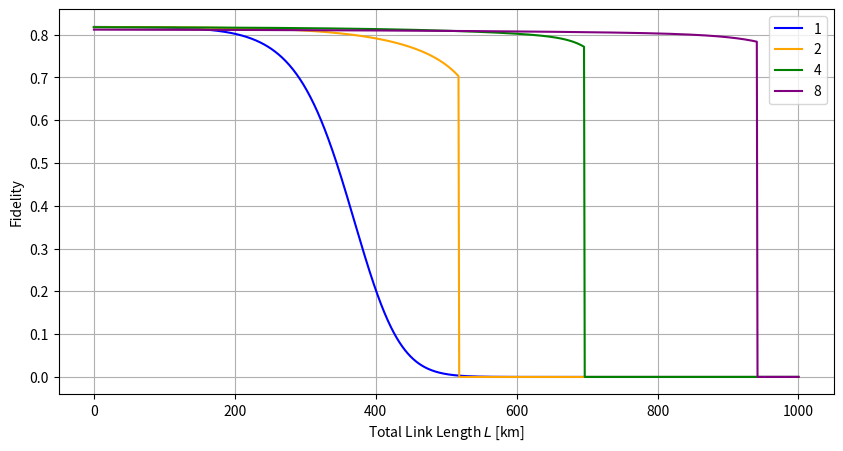
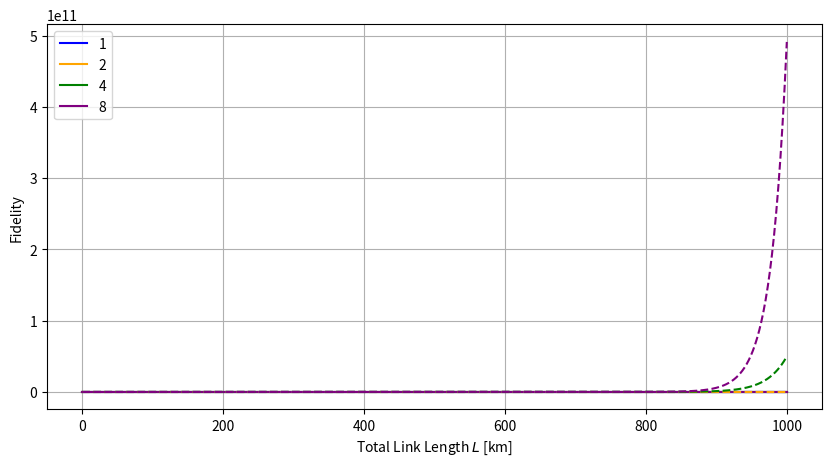

Generate these figures, in order, with matplotlib:
import numpy as np
import matplotlib.pyplot as plt
import math
 
class RepeaterChain:
    def __init__(self, source_rep_rate, detector_type, l, m, alpha, eff_el_bsm_detector_1, eff_el_bsm_detector_2, P_el_dc_per_bin_per_freq, eff_rep_bsm_detector_1,
                 eff_rep_bsm_detector_2, P_rep_dc_per_bin_per_freq, eff_loading_qm, eff_emitting_qm, mu=.1, num_elem_links = 1):
        # l # distance A-B, divided into N = 2^n EL
        # N num EL links
        # m # number of ortho frequencies
        # P_el_dc_per_bin_per_freq  # prob of detecting dark count per freq Mode per time bin at EL BSM
        # alpha  # [db/Km]
        # free running detectors
        # eff_el_bsm_detector # effeciency of EL BSM detector
        # eff_rep_bsm_detector - effieciency of repeater BSM detector
        # P_rep_dc_per_bin_per_freq  - prob of detecting dark count per freq Mode per time bin at Repeater BSM
        # eff_loading_emitting_qm: denote the sub-unity efficiency in loading (and re- trieving) the photonic qubit into (and from) the memor- ies, and that of frequency shifting and filtering
        
        if num_elem_links <= 0:
            print("ERROR: Number of elementary links must be positive.")
            print("Quitting...")
            exit(1)
        if num_elem_links > 1 and num_elem_links % 2 != 0:
            print("ERROR: Number of elementary links must be divisible by 2.")
            print("Quitting...")
            exit(1)

        self.detector_type = detector_type

        if detector_type not in ['guha', 'PNR', 'non_PNR']:
            raise ValueError("Invalid detector_type specified. Use 'guha', 'PNR', or 'non_PNR'.")
        self.mu = mu
        self.source_rep_rate = source_rep_rate

        self.num_elem_links = num_elem_links # N
        self.n = int(math.log2(self.num_elem_links))
        
        self.l = l
        self.m = m
        self.alpha = alpha

        self.eff_el_bsm_detector_1 = eff_el_bsm_detector_1
        self.eff_el_bsm_detector_2 = eff_el_bsm_detector_2

        # Note: these must be equal for math to work out
        self.P_el_dc_per_bin_per_freq = P_el_dc_per_bin_per_freq

        
        self.eff_rep_bsm_detector_1 = eff_rep_bsm_detector_1
        self.eff_rep_bsm_detector_2 = eff_rep_bsm_detector_2

        # Note: these must be equal for math to work out
        self.P_rep_dc_per_bin_per_freq = P_rep_dc_per_bin_per_freq

        self.eff_loading_qm = eff_loading_qm
        self.eff_emitting_qm = eff_emitting_qm

        self.transm_eta = 10**((-self.alpha * self.l) / (2 * self.num_elem_links) / 10)
        self.total_eff_1 = self.eff_el_bsm_detector_1 * self.transm_eta
        self.total_eff_2 = self.eff_el_bsm_detector_2 * self.transm_eta
 
        self.s = None
        self.P_succ = None
 
        self.fidelity = None
 
        ############# Repeater BSM calculations
        # prob that det clicks, either photon or dc
        self.single_pair_det_prob_r_1 = self.eff_rep_bsm_detector_1 * self.eff_emitting_qm
        self.single_pair_det_prob_r_2 = self.eff_rep_bsm_detector_2 * self.eff_emitting_qm
 
        self.A_r_true_1 = self.single_pair_det_prob_r_1
        self.A_r_true_2 = self.single_pair_det_prob_r_2
 
        self.A_r_1 = self.single_pair_det_prob_r_1 + self.P_rep_dc_per_bin_per_freq * (1 - (self.P_rep_dc_per_bin_per_freq)) # extension of Eq 6
        self.A_r_2 = self.single_pair_det_prob_r_2 + self.P_rep_dc_per_bin_per_freq * (1 - (self.P_rep_dc_per_bin_per_freq)) # extension of Eq 6
        
        # prob at least 1 photon is detected
        self.B_r = 1 - (1 - self.P_rep_dc_per_bin_per_freq) * ((1 - (self.eff_emitting_qm * self.eff_rep_bsm_detector_1)) * (1 - (self.eff_emitting_qm * self.eff_rep_bsm_detector_2))) # extension of Eq 7
 
        # eq 11 - symmetric detection event (both click) - either both true or both dark
        self.a = (1/8) * (self.A_r_true_1 * self.A_r_true_2 * (1 - self.P_rep_dc_per_bin_per_freq) * (1 - self.P_rep_dc_per_bin_per_freq))
        
        # eq 12 - 1 true detection, 1 dark count
        self.b = (1/8) * self.A_r_1 * self.P_rep_dc_per_bin_per_freq * (1 - self.A_r_2) * (1 - self.P_rep_dc_per_bin_per_freq)
        self.b += (1/8) *self.A_r_2 * self.P_rep_dc_per_bin_per_freq * (1 - self.A_r_1) * (1 - self.P_rep_dc_per_bin_per_freq)

        self.b += (1/8) * self.P_rep_dc_per_bin_per_freq * self.P_rep_dc_per_bin_per_freq * (1 - self.A_r_1) * (1 - self.A_r_2)

        # eq 13 - classically correlated but not true BS projections
        self.c = (1/8) * self.P_rep_dc_per_bin_per_freq * (1 - self.P_rep_dc_per_bin_per_freq) * ((self.P_el_dc_per_bin_per_freq * (1 - self.B_r)) + (self.B_r * (1 - self.P_rep_dc_per_bin_per_freq)))
 
        self.s = self.a + self.b + 2 * self.c

    def run(self):
        # RETURNS P_ent, ent_distr_rate, fidelity
        if self.detector_type == 'guha':
            return self.run_guha()
        elif self.detector_type == 'PNR':
            return self.run_pnr()
        elif self.detector_type == 'non_PNR':
            return self.run_non_pnr()
        
    def run_pnr(self):
        true_2_pair_1 = 0
        true_2_pair_2 = 0
        false_2_pair_1 = 0
        false_2_pair_2 = 0
        for x in range(101):
            p_e = (1 + x) * (((self.mu / 2)**x) / (1 + self.mu / 2)**(x + 2))
            if x > 0:
                true_2_pair_1 += p_e * math.comb(x, 1) * self.total_eff_1 * (1 - self.total_eff_1)**(x-1) * self.eff_loading_qm * (1 - self.eff_loading_qm)**(x-1)
                true_2_pair_2 += p_e * math.comb(x, 1) * self.total_eff_2 * (1 - self.total_eff_2)**(x-1) * self.eff_loading_qm * (1 - self.eff_loading_qm)**(x-1)
 
                prob_at_least_one_storage = (1 - (1 - self.eff_loading_qm)**(x))
 
                false_2_pair_1 += p_e * math.comb(x, 2) * self.total_eff_1 * (1 - self.total_eff_1)**(x-1) * prob_at_least_one_storage
                false_2_pair_2 += p_e * math.comb(x, 2) * self.total_eff_2 * (1 - self.total_eff_2)**(x-1) * prob_at_least_one_storage

                false_2_pair_1 += (p_e * (1 - self.total_eff_1)**(x) * self.P_el_dc_per_bin_per_freq * prob_at_least_one_storage)

                false_2_pair_2 += (p_e * (1 - self.total_eff_2)**(x) * self.P_el_dc_per_bin_per_freq * prob_at_least_one_storage)
             
        
 
        A_e_true_1 = true_2_pair_1 
        A_e_true_2 = true_2_pair_2

        p_click_1 = A_e_true_1 + false_2_pair_1 
        p_click_2 = A_e_true_2 + false_2_pair_2

        A_e_1 = p_click_1 
        A_e_2 = p_click_2 

        A_e_false_1 = A_e_1 - A_e_true_1
        A_e_false_2 = A_e_2 - A_e_true_2

        B_e = 1 - (1 - self.P_el_dc_per_bin_per_freq) * ((1 - p_click_1) * (1 - p_click_2))
 
        # symmetric detection event (both click) - either both true or both dark
        a_e = (1/8) * (A_e_true_1 * A_e_true_2 * (1 - self.P_el_dc_per_bin_per_freq)**2) # eq 11
 
        # 1 true detection, 1 dark count
        b_e = (1/8) * (A_e_1 * self.P_el_dc_per_bin_per_freq * (1 - A_e_2) * (1 - self.P_el_dc_per_bin_per_freq)) # eq 12
        b_e += (1/8) * (A_e_2 * self.P_el_dc_per_bin_per_freq * (1 - A_e_1) * (1 - self.P_el_dc_per_bin_per_freq)) # eq 12

        b_e += (1/8) * (self.P_el_dc_per_bin_per_freq**2 * (1 - A_e_1) * (1 - A_e_2)) # eq 12
        b_e += (1/8) * (A_e_false_1 * A_e_false_2 * (1 - self.P_el_dc_per_bin_per_freq)**2) # eq 11
 
 
        # classically correlated but not true BS projections
        c_e = (1/8) * self.P_el_dc_per_bin_per_freq * (1 - self.P_el_dc_per_bin_per_freq) * ((self.P_el_dc_per_bin_per_freq * (1 - B_e)) + (B_e * (1 - self.P_el_dc_per_bin_per_freq))) # eq 13
 
 
        s1 = a_e + b_e + 2 * c_e # prereq for Eq 3
        # probability of BSM success for a single frequency
         
        if self.num_elem_links == 1:
            P_s0 = 4 * s1 # pg 7
            # prob of success BSM of at least 1 of M freqs for 1 EL
            self.P_succ = 1 - (1 - P_s0)**self.m # pg 3
        else:
            Ps_i = 4 * self.s # repeater
            Ps1 = 1 - (1 - 4 * s1)**self.m # EL
            self.P_succ = (Ps_i ** (self.num_elem_links - 1)) * (Ps1 ** self.num_elem_links)
 
        w1 = c_e / (a_e + b_e)
        w_r = self.c / (self.a + self.b)
 
        i = self.n +1
 
        if i == 1:
            z_i = a_e + b_e
            a_i = 0.5 * (1 + ((self.a - self.b) / (self.a + self.b))**(i-1) * ((a_e - b_e) / (a_e + b_e))) * z_i
        elif i > 1:
            z_i = (self.s**2 / (self.a + self.b)) * (1 / ((1 + 2 * w1) * (1 + 2 * w_r)))**(2**(i-1))
            a_i = 0.5 * (1 + ((self.a - self.b) / (self.a + self.b))**(i-1) * ((a_e - b_e) / (a_e + b_e))) * z_i
 
        if i == 1:
            self.fidelity = a_i / s1
        else:
            self.fidelity = a_i / self.s

        return self.P_succ, self.source_rep_rate * self.P_succ, self.fidelity

        

    def run_non_pnr(self):
        true_2_pair_1 = 0
        true_2_pair_2 = 0
        p_all_detections_1 = 0
        p_all_detections_2 = 0
        for x in range(101):
            p_e = (1 + x) * (((self.mu / 2)**x) / (1 + self.mu / 2)**(x + 2))
            if x > 0:
                true_2_pair_1 += p_e * math.comb(x, 1) * self.total_eff_1 * (1 - self.total_eff_1)**(x-1) * self.eff_loading_qm * (1 - self.eff_loading_qm)**(x-1)
                true_2_pair_2 += p_e * math.comb(x, 1) * self.total_eff_2 * (1 - self.total_eff_2)**(x-1) * self.eff_loading_qm * (1 - self.eff_loading_qm)**(x-1)
 
                prob_at_least_one_storage = (1 - (1 - self.eff_loading_qm)**(x))
                prob_at_least_one_detection_1 = (1 - (1 - self.total_eff_1)**(x)) + ((1 - self.total_eff_1)**x * self.P_el_dc_per_bin_per_freq)
                prob_at_least_one_detection_2 = (1 - (1 - self.total_eff_2)**(x)) + ((1 - self.total_eff_2)**x * self.P_el_dc_per_bin_per_freq)
 
                p_all_detections_1 += p_e * prob_at_least_one_detection_1 * prob_at_least_one_storage
                p_all_detections_2 += p_e * prob_at_least_one_detection_2 * prob_at_least_one_storage
        
 
        A_e_true_1 = true_2_pair_1 
        A_e_true_2 = true_2_pair_2

        p_click_1 = p_all_detections_1 
        p_click_2 = p_all_detections_2

        A_e_1 = p_click_1 
        A_e_2 = p_click_2

        A_e_false_1 = A_e_1 - A_e_true_1
        A_e_false_2 = A_e_2 - A_e_true_2

        B_e = 1 - (1 - self.P_el_dc_per_bin_per_freq) * ((1 - p_click_1) * (1 - p_click_2))
 
        # symmetric detection event (both click) - either both true or both dark
        a_e = (1/8) * (A_e_true_1 * A_e_true_2 * (1 - self.P_el_dc_per_bin_per_freq)**2) # eq 11
 
        # 1 true detection, 1 dark count
        b_e = (1/8) * (A_e_1 * self.P_el_dc_per_bin_per_freq * (1 - A_e_2) * (1 - self.P_el_dc_per_bin_per_freq)) # eq 12
        b_e += (1/8) * (A_e_2 * self.P_el_dc_per_bin_per_freq * (1 - A_e_1) * (1 - self.P_el_dc_per_bin_per_freq)) # eq 12

        b_e += (1/8) * (self.P_el_dc_per_bin_per_freq**2 * (1 - A_e_1) * (1 - A_e_2)) # eq 12
        b_e += (1/8) * (A_e_false_1 * A_e_false_2 * (1 - self.P_el_dc_per_bin_per_freq)**2) # eq 11
 
 
        # classically correlated but not true BS projections
        c_e = (1/8) * self.P_el_dc_per_bin_per_freq * (1 - self.P_el_dc_per_bin_per_freq) * ((self.P_el_dc_per_bin_per_freq * (1 - B_e)) + (B_e * (1 - self.P_el_dc_per_bin_per_freq))) # eq 13
 
 
        s1 = a_e + b_e + 2 * c_e # prereq for Eq 3
        # probability of BSM success for a single frequency
         
        if self.num_elem_links == 1:
            P_s0 = 4 * s1 # pg 7
            # prob of success BSM of at least 1 of M freqs for 1 EL
            self.P_succ = 1 - (1 - P_s0)**self.m # pg 3
        else:
            Ps_i = 4 * self.s # repeater
            Ps1 = 1 - (1 - 4 * s1)**self.m # EL
            self.P_succ = (Ps_i ** (self.num_elem_links - 1)) * (Ps1 ** self.num_elem_links)
 
        w1 = c_e / (a_e + b_e)
        w_r = self.c / (self.a + self.b)
 
        i = self.n +1
 
        if i == 1:
            z_i = a_e + b_e
            a_i = 0.5 * (1 + ((self.a - self.b) / (self.a + self.b))**(i-1) * ((a_e - b_e) / (a_e + b_e))) * z_i
        elif i > 1:
            z_i = (self.s**2 / (self.a + self.b)) * (1 / ((1 + 2 * w1) * (1 + 2 * w_r)))**(2**(i-1))
            a_i = 0.5 * (1 + ((self.a - self.b) / (self.a + self.b))**(i-1) * ((a_e - b_e) / (a_e + b_e))) * z_i
 
        if i == 1:
            self.fidelity = a_i / s1
        else:
            self.fidelity = a_i / self.s

        return self.P_succ, self.source_rep_rate * self.P_succ, self.fidelity
    
    def run_guha(self):
        
        P_click_1 = self.total_eff_1 + ((1-self.total_eff_1) * self.P_el_dc_per_bin_per_freq)
        P_click_2 = self.total_eff_2 + ((1-self.total_eff_2) * self.P_el_dc_per_bin_per_freq)

    
        P_true_click_1 = self.total_eff_1
        P_true_click_2 = self.total_eff_2

        A_e_true_1 = P_true_click_1
        A_e_true_2 = P_true_click_2

        A_e_1 = P_click_1 + (self.P_el_dc_per_bin_per_freq * (1 - P_click_1))
        A_e_2 = P_click_2 + (self.P_el_dc_per_bin_per_freq * (1 - P_click_2))

        B_e = 1 - (1 - self.P_el_dc_per_bin_per_freq) * ((1 - P_true_click_1) * (1 - P_true_click_2))

        
        # symmetric detection event (both click) - either both true or both dark
        a_e = (1/8) * (A_e_true_1 * A_e_true_2 * (1 - self.P_el_dc_per_bin_per_freq)**2) # eq 11
 
        # 1 true detection, 1 dark count
        b_e = (1/8) * (A_e_1 * self.P_el_dc_per_bin_per_freq * (1 - A_e_2) * (1 - self.P_el_dc_per_bin_per_freq)) # eq 12
        b_e += (1/8) * (A_e_2 * self.P_el_dc_per_bin_per_freq * (1 - A_e_1) * (1 - self.P_el_dc_per_bin_per_freq)) # eq 12

        b_e += (1/8) * (self.P_el_dc_per_bin_per_freq**2 * (1 - A_e_1) * (1 - A_e_2)) # eq 12
 
 
        # classically correlated but not true BS projections
        c_e = (1/8) * self.P_el_dc_per_bin_per_freq * (1 - self.P_el_dc_per_bin_per_freq) * ((self.P_el_dc_per_bin_per_freq * (1 - B_e)) + (B_e * (1 - self.P_el_dc_per_bin_per_freq))) # eq 13
 
 
        s1 = a_e + b_e + 2 * c_e # prereq for Eq 3
        # probability of BSM success for a single frequency
         
        if self.num_elem_links == 1:
            P_s0 = 4 * s1 # pg 7
            # prob of success BSM of at least 1 of M freqs for 1 EL
            self.P_succ = 1 - (1 - P_s0)**self.m # pg 3
        else:
            Ps_i = 4 * self.s # repeater
            Ps1 = 1 - (1 - 4 * s1)**self.m # EL
            self.P_succ = (Ps_i ** (self.num_elem_links - 1)) * (Ps1 ** self.num_elem_links)
 
        w1 = c_e / (a_e + b_e)
        w_r = self.c / (self.a + self.b)
 
        i = self.n +1
 
        if i == 1:
            z_i = a_e + b_e
            a_i = 0.5 * (1 + ((self.a - self.b) / (self.a + self.b))**(i-1) * ((a_e - b_e) / (a_e + b_e))) * z_i
        elif i > 1:
            z_i = (self.s**2 / (self.a + self.b)) * (1 / ((1 + 2 * w1) * (1 + 2 * w_r)))**(2**(i-1))
            a_i = 0.5 * (1 + ((self.a - self.b) / (self.a + self.b))**(i-1) * ((a_e - b_e) / (a_e + b_e))) * z_i
 
        if i == 1:
            self.fidelity = a_i / s1
        else:
            self.fidelity = a_i / self.s

        return self.P_succ, self.source_rep_rate * self.P_succ, self.fidelity
 


if __name__ == "__main__":
    # repeater tests with Perfect memory. only efficiency loading and emitting qubits is simulated

    a_succ = []
    b_succ = []
    c_succ = []
    d_succ = []
    e_succ = []

    a_fid = []
    b_fid = []
    c_fid = []
    d_fid = []
    e_fid = []

    a_succ2 = []
    b_succ2 = []
    c_succ2 = []
    d_succ2 = []
    e_succ2 = []

    a_fid2 = []
    b_fid2 = []
    c_fid2 = []
    d_fid2 = []
    e_fid2 = []

    source_rep_rate = 5e7 # s
    
    # mess with m to show its necessary, m =1 is bad
    m = 1000 # number of ortho frequencies
    alpha = .2
    eff_el_bsm_detector_1 = .9
    eff_el_bsm_detector_2 = .9
    P_el_dc_per_bin_per_freq = 3e-5

    eff_rep_bsm_detector_1 = .9
    eff_rep_bsm_detector_2 = .9
    P_rep_dc_per_bin_per_freq = 3e-5
    
    # maybe look at? but not too interesting
    eff_loading_qm = .67
    eff_emitting_qm = .67
    
    # probably don't look at, cause jake does in his section
    mu= .2
    
    lengths = np.linspace(0, 1000, 1000)  # km

    for l in lengths:
        rep_a = RepeaterChain(
            source_rep_rate=source_rep_rate,
            detector_type='guha', # look at these
            l=l,
            m=m,
            alpha=alpha,
            eff_el_bsm_detector_1=eff_el_bsm_detector_1,
            eff_el_bsm_detector_2=eff_el_bsm_detector_2,
            P_el_dc_per_bin_per_freq=P_el_dc_per_bin_per_freq,
            eff_rep_bsm_detector_1=eff_rep_bsm_detector_1,
            eff_rep_bsm_detector_2=eff_rep_bsm_detector_2,
            P_rep_dc_per_bin_per_freq=P_rep_dc_per_bin_per_freq,
            eff_loading_qm=eff_loading_qm,
            eff_emitting_qm=eff_emitting_qm,
            mu=mu,
            num_elem_links=1 # and this
            )
        a_succ.append(rep_a.run()[1])
        a_fid.append(rep_a.run()[2])

        rep_a = RepeaterChain(
            source_rep_rate=source_rep_rate,
            detector_type='PNR', # look at these
            l=l,
            m=m,
            alpha=alpha,
            eff_el_bsm_detector_1=eff_el_bsm_detector_1,
            eff_el_bsm_detector_2=eff_el_bsm_detector_2,
            P_el_dc_per_bin_per_freq=P_el_dc_per_bin_per_freq,
            eff_rep_bsm_detector_1=eff_rep_bsm_detector_1,
            eff_rep_bsm_detector_2=eff_rep_bsm_detector_2,
            P_rep_dc_per_bin_per_freq=P_rep_dc_per_bin_per_freq,
            eff_loading_qm=eff_loading_qm,
            eff_emitting_qm=eff_emitting_qm,
            mu=mu,
            num_elem_links=1 # and this
            )
        a_succ2.append(rep_a.run()[1])
        a_fid2.append(rep_a.run()[2])

        rep_a = RepeaterChain(
            source_rep_rate=source_rep_rate,
            detector_type='guha',
            l=l,
            m=m,
            alpha=alpha,
            eff_el_bsm_detector_1=eff_el_bsm_detector_1,
            eff_el_bsm_detector_2=eff_el_bsm_detector_2,
            P_el_dc_per_bin_per_freq=P_el_dc_per_bin_per_freq,
            eff_rep_bsm_detector_1=eff_rep_bsm_detector_1,
            eff_rep_bsm_detector_2=eff_rep_bsm_detector_2,
            P_rep_dc_per_bin_per_freq=P_rep_dc_per_bin_per_freq,
            eff_loading_qm=eff_loading_qm,
            eff_emitting_qm=eff_emitting_qm,
            mu=mu,
            num_elem_links=2
            )
        b_succ.append(rep_a.run()[1])
        b_fid.append(rep_a.run()[2])

        rep_a = RepeaterChain(
            source_rep_rate=source_rep_rate,
            detector_type='PNR', # look at these
            l=l,
            m=m,
            alpha=alpha,
            eff_el_bsm_detector_1=eff_el_bsm_detector_1,
            eff_el_bsm_detector_2=eff_el_bsm_detector_2,
            P_el_dc_per_bin_per_freq=P_el_dc_per_bin_per_freq,
            eff_rep_bsm_detector_1=eff_rep_bsm_detector_1,
            eff_rep_bsm_detector_2=eff_rep_bsm_detector_2,
            P_rep_dc_per_bin_per_freq=P_rep_dc_per_bin_per_freq,
            eff_loading_qm=eff_loading_qm,
            eff_emitting_qm=eff_emitting_qm,
            mu=mu,
            num_elem_links=2 # and this
            )
        b_succ2.append(rep_a.run()[1])
        b_fid2.append(rep_a.run()[2])

        rep_a = RepeaterChain(
            source_rep_rate=source_rep_rate,
            detector_type='guha',
            l=l,
            m=m,
            alpha=alpha,
            eff_el_bsm_detector_1=eff_el_bsm_detector_1,
            eff_el_bsm_detector_2=eff_el_bsm_detector_2,
            P_el_dc_per_bin_per_freq=P_el_dc_per_bin_per_freq,
            eff_rep_bsm_detector_1=eff_rep_bsm_detector_1,
            eff_rep_bsm_detector_2=eff_rep_bsm_detector_2,
            P_rep_dc_per_bin_per_freq=P_rep_dc_per_bin_per_freq,
            eff_loading_qm=eff_loading_qm,
            eff_emitting_qm=eff_emitting_qm,
            mu=mu,
            num_elem_links=4
            )
        c_succ.append(rep_a.run()[1])
        c_fid.append(rep_a.run()[2])

        rep_a = RepeaterChain(
            source_rep_rate=source_rep_rate,
            detector_type='PNR', # look at these
            l=l,
            m=m,
            alpha=alpha,
            eff_el_bsm_detector_1=eff_el_bsm_detector_1,
            eff_el_bsm_detector_2=eff_el_bsm_detector_2,
            P_el_dc_per_bin_per_freq=P_el_dc_per_bin_per_freq,
            eff_rep_bsm_detector_1=eff_rep_bsm_detector_1,
            eff_rep_bsm_detector_2=eff_rep_bsm_detector_2,
            P_rep_dc_per_bin_per_freq=P_rep_dc_per_bin_per_freq,
            eff_loading_qm=eff_loading_qm,
            eff_emitting_qm=eff_emitting_qm,
            mu=mu,
            num_elem_links=4 # and this
            )
        c_succ2.append(rep_a.run()[1])
        c_fid2.append(rep_a.run()[2])

        rep_a = RepeaterChain(
            source_rep_rate=source_rep_rate,
            detector_type='guha',
            l=l,
            m=m,
            alpha=alpha,
            eff_el_bsm_detector_1=eff_el_bsm_detector_1,
            eff_el_bsm_detector_2=eff_el_bsm_detector_2,
            P_el_dc_per_bin_per_freq=P_el_dc_per_bin_per_freq,
            eff_rep_bsm_detector_1=eff_rep_bsm_detector_1,
            eff_rep_bsm_detector_2=eff_rep_bsm_detector_2,
            P_rep_dc_per_bin_per_freq=P_rep_dc_per_bin_per_freq,
            eff_loading_qm=eff_loading_qm,
            eff_emitting_qm=eff_emitting_qm,
            mu=mu,
            num_elem_links=8
            )
        d_succ.append(rep_a.run()[1])
        d_fid.append(rep_a.run()[2])

        rep_a = RepeaterChain(
            source_rep_rate=source_rep_rate,
            detector_type='PNR', # look at these
            l=l,
            m=m,
            alpha=alpha,
            eff_el_bsm_detector_1=eff_el_bsm_detector_1,
            eff_el_bsm_detector_2=eff_el_bsm_detector_2,
            P_el_dc_per_bin_per_freq=P_el_dc_per_bin_per_freq,
            eff_rep_bsm_detector_1=eff_rep_bsm_detector_1,
            eff_rep_bsm_detector_2=eff_rep_bsm_detector_2,
            P_rep_dc_per_bin_per_freq=P_rep_dc_per_bin_per_freq,
            eff_loading_qm=eff_loading_qm,
            eff_emitting_qm=eff_emitting_qm,
            mu=mu,
            num_elem_links=8 # and this
            )
        d_succ2.append(rep_a.run()[1])
        d_fid2.append(rep_a.run()[2])

        rep_a = RepeaterChain(
            source_rep_rate=source_rep_rate,
            detector_type='guha',
            l=l,
            m=m,
            alpha=alpha,
            eff_el_bsm_detector_1=eff_el_bsm_detector_1,
            eff_el_bsm_detector_2=eff_el_bsm_detector_2,
            P_el_dc_per_bin_per_freq=P_el_dc_per_bin_per_freq,
            eff_rep_bsm_detector_1=eff_rep_bsm_detector_1,
            eff_rep_bsm_detector_2=eff_rep_bsm_detector_2,
            P_rep_dc_per_bin_per_freq=P_rep_dc_per_bin_per_freq,
            eff_loading_qm=eff_loading_qm,
            eff_emitting_qm=eff_emitting_qm,
            mu=mu,
            num_elem_links=16
            )
        e_succ.append(rep_a.run()[1])
        e_fid.append(rep_a.run()[2])

        rep_a = RepeaterChain(
            source_rep_rate=source_rep_rate,
            detector_type='PNR', # look at these
            l=l,
            m=m,
            alpha=alpha,
            eff_el_bsm_detector_1=eff_el_bsm_detector_1,
            eff_el_bsm_detector_2=eff_el_bsm_detector_2,
            P_el_dc_per_bin_per_freq=P_el_dc_per_bin_per_freq,
            eff_rep_bsm_detector_1=eff_rep_bsm_detector_1,
            eff_rep_bsm_detector_2=eff_rep_bsm_detector_2,
            P_rep_dc_per_bin_per_freq=P_rep_dc_per_bin_per_freq,
            eff_loading_qm=eff_loading_qm,
            eff_emitting_qm=eff_emitting_qm,
            mu=mu,
            num_elem_links=8 # and this
            )
        e_succ2.append(rep_a.run()[1])
        e_fid2.append(rep_a.run()[2])

    storage_time_a = []
    storage_time_b = []
    storage_time_c = [] 
    storage_time_d = []

    storage_time_a2 = []
    storage_time_b2 = []    
    storage_time_c2 = []
    storage_time_d2 = []

    for i in range(len(a_succ)):
        storage_time_a.append(1 / a_succ[i])
        storage_time_b.append(1 / b_succ[i])
        storage_time_c.append(1 / c_succ[i])
        storage_time_d.append(1 / d_succ[i])
        storage_time_a2.append(1 / a_succ2[i])
        storage_time_b2.append(1 / b_succ2[i])
        storage_time_c2.append(1 / c_succ2[i])
        storage_time_d2.append(1 / d_succ2[i])


        def get_mem_fid(init_fid, storage_time):
            max_storage_time = .013 # seconds

            C = 10
            gamma_sw = 1
            eta_total = .9 * (C / (1 + C)) 
            eta_total *= np.exp(-2 * gamma_sw * storage_time)
            if storage_time > max_storage_time:
                return 0
            else:
                return init_fid * eta_total
        
        a_fid[i] = get_mem_fid(a_fid[i], storage_time_a[i])
        b_fid[i] = get_mem_fid(b_fid[i], storage_time_b[i])
        c_fid[i] = get_mem_fid(c_fid[i], storage_time_c[i])
        d_fid[i] = get_mem_fid(d_fid[i], storage_time_d[i])

        a_fid2[i] = get_mem_fid(a_fid2[i], storage_time_a2[i])
        b_fid2[i] = get_mem_fid(b_fid2[i], storage_time_b2[i])
        c_fid2[i] = get_mem_fid(c_fid2[i], storage_time_c2[i])
        d_fid2[i] = get_mem_fid(d_fid2[i], storage_time_d2[i])

    plt.figure(figsize=(10, 5))
    plt.plot(lengths, a_fid, label='1', color='blue')
    plt.plot(lengths, b_fid, label='2', color='orange')
    plt.plot(lengths, c_fid, label='4', color='green')
    plt.plot(lengths, d_fid, label='8', color='purple')

    
    plt.xlabel(r'Total Link Length $L$ [km]')
    plt.ylabel('Fidelity')
    plt.legend()
    plt.grid()
    plt.show()

    #plt.figure(figsize=(10, 5))

    #plt.plot(lengths, storage_time_a, linestyle='--', color='blue')
    #plt.plot(lengths, storage_time_b, linestyle='--', color='orange')
    #plt.plot(lengths, storage_time_c, linestyle='--', color='green')
    #plt.plot(lengths, storage_time_d, linestyle='--', color='purple')

    #plt.xlabel(r'Total Link Length $L$ [km]')
    #plt.ylabel('Time in Memory [s]')
    #plt.legend()
    #plt.grid()
    #plt.show()

    ####################
    fig, ax = plt.subplots(figsize=(10, 5))

    plt.plot(lengths, a_fid2, label='1', linestyle='-', color='blue')
    plt.plot(lengths, b_fid2, label='2', linestyle='-', color='orange')
    plt.plot(lengths, c_fid2, label='4', linestyle='-', color='green')
    plt.plot(lengths, d_fid2, label='8', color='purple')
    plt.plot(lengths, storage_time_a2, linestyle='--', color='blue')
    plt.plot(lengths, storage_time_b2, linestyle='--', color='orange')
    plt.plot(lengths, storage_time_c2, linestyle='--', color='green')
    plt.plot(lengths, storage_time_d2, linestyle='--', color='purple')

    plt.xlabel(r'Total Link Length $L$ [km]')
    plt.ylabel('Fidelity')
    plt.legend()
    plt.grid()
    plt.show()

    